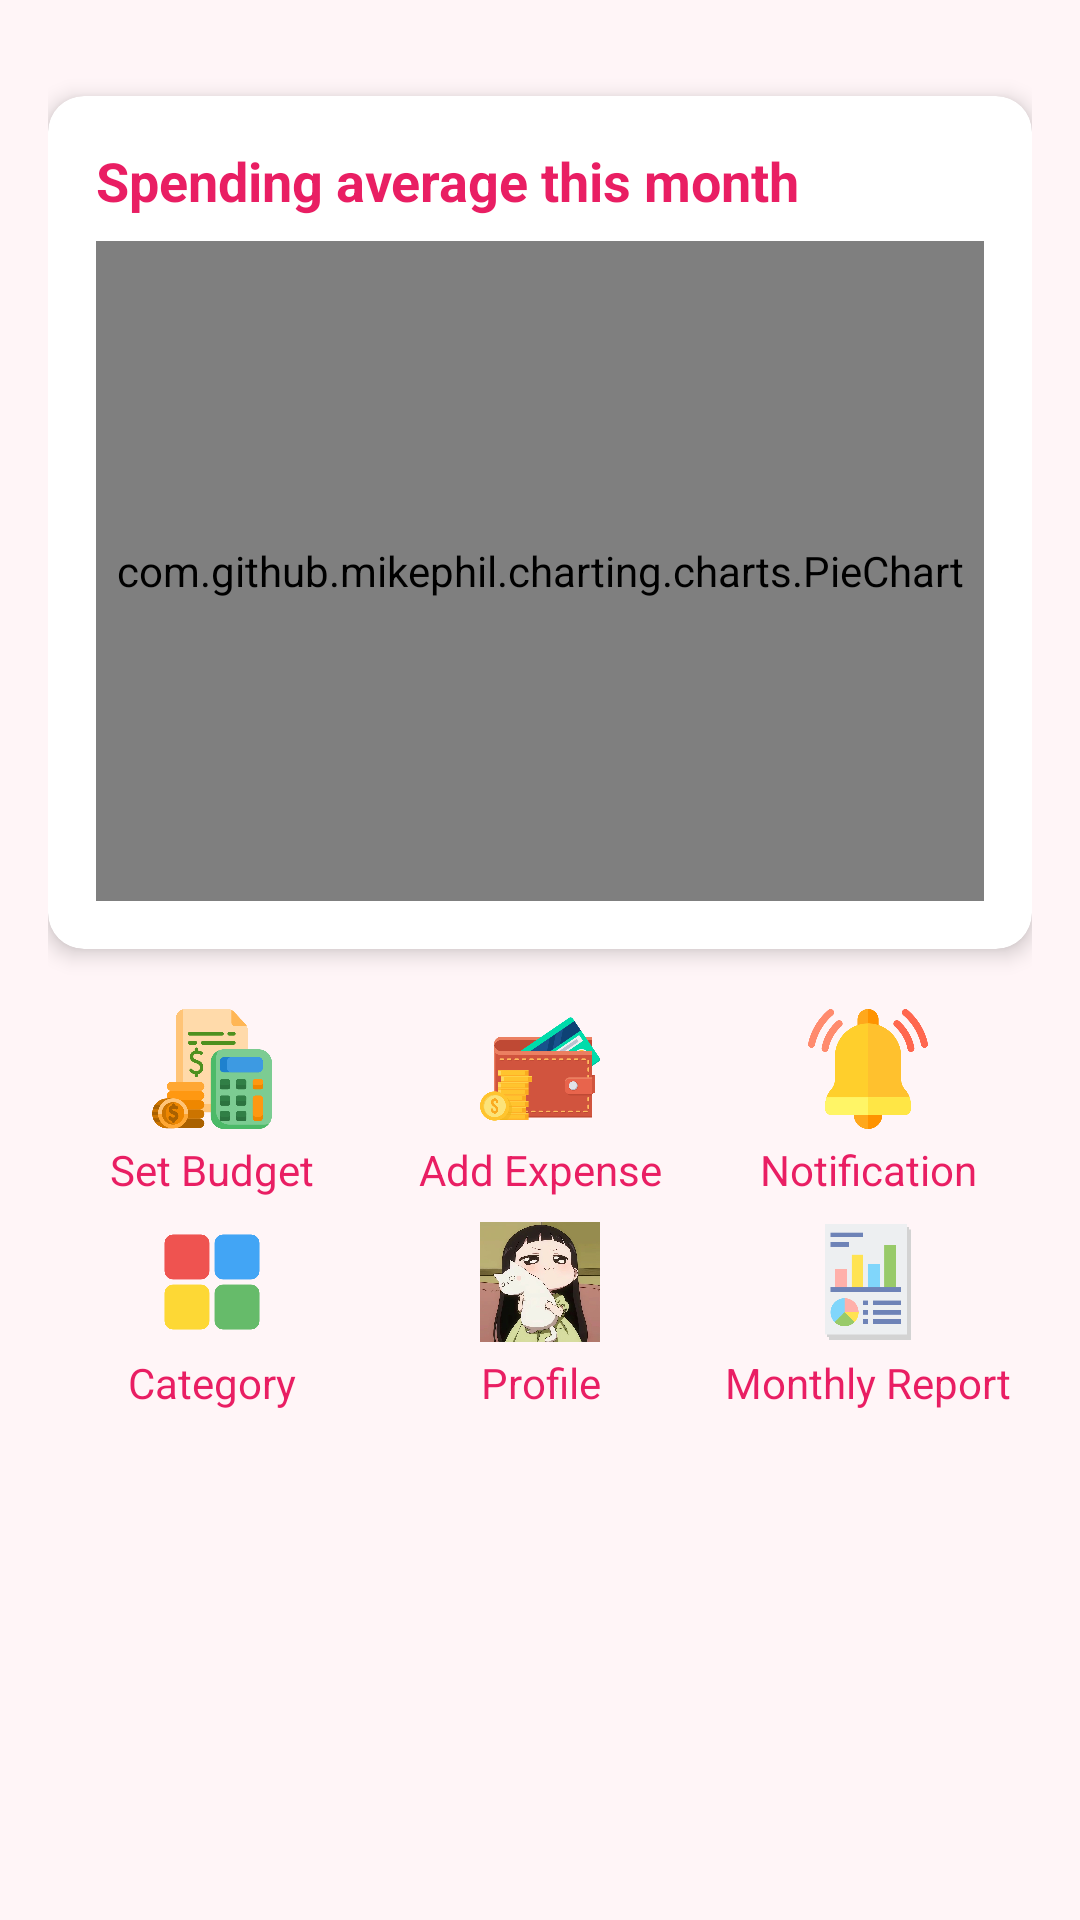

This screen was rendered from an Android layout file. Write that file and the resources it references.
<!-- AndroidManifest.xml: application theme Theme.CampusExpenseManager -->
<!-- res/layout/activity_home.xml -->
<?xml version="1.0" encoding="utf-8"?>
<RelativeLayout xmlns:android="http://schemas.android.com/apk/res/android"
    xmlns:app="http://schemas.android.com/apk/res-auto"
    android:layout_width="match_parent"
    android:layout_height="match_parent"
    xmlns:tools="http://schemas.android.com/tools"
    android:background="#FFF5F7"
    android:fitsSystemWindows="true">

    
    <ScrollView
        android:id="@+id/scrollView"
        android:layout_width="match_parent"
        android:layout_height="match_parent">

        
        <LinearLayout
            android:layout_width="match_parent"
            android:layout_height="wrap_content"
            android:orientation="vertical"
            android:padding="16dp">

            
            <androidx.cardview.widget.CardView
                android:layout_width="match_parent"
                android:layout_height="wrap_content"
                android:layout_marginTop="16dp"
                android:layout_marginBottom="16dp"
                android:background="#FFFFFF"
                app:cardCornerRadius="12dp"
                app:cardElevation="4dp">

                <LinearLayout
                    android:layout_width="match_parent"
                    android:layout_height="wrap_content"
                    android:orientation="vertical"
                    android:padding="16dp">

                    <TextView
                        android:layout_width="wrap_content"
                        android:layout_height="wrap_content"
                        android:text="Spending average this month"
                        android:textColor="#E91E63"
                        android:textStyle="bold"
                        android:textSize="18sp" />

                    <com.github.mikephil.charting.charts.PieChart
                        android:id="@+id/pieChartMonthly"
                        android:layout_width="match_parent"
                        android:layout_height="220dp"
                        android:layout_marginTop="8dp" />
                </LinearLayout>
            </androidx.cardview.widget.CardView>

            
            <GridLayout
                android:layout_width="match_parent"
                android:layout_height="wrap_content"
                android:alignmentMode="alignMargins"
                android:columnCount="3"
                android:rowCount="2"
                android:rowOrderPreserved="false"
                android:useDefaultMargins="true">

                
                
                <LinearLayout
                    android:id="@+id/btn_set_budget"
                    android:layout_width="0dp"
                    android:layout_height="wrap_content"
                    android:layout_columnWeight="1"
                    android:gravity="center"
                    android:orientation="vertical">

                    <ImageView
                        android:layout_width="40dp"
                        android:layout_height="40dp"
                        android:src="@drawable/ic_budget" />

                    <TextView
                        android:layout_width="match_parent"
                        android:layout_height="match_parent"
                        android:layout_marginTop="4dp"
                        android:gravity="center"
                        android:text="Set Budget"
                        android:textColor="#E91E63"
                        android:textSize="14sp" />
                </LinearLayout>

                <LinearLayout
                    android:id="@+id/btn_add_expense"
                    android:layout_width="0dp"
                    android:layout_height="wrap_content"
                    android:layout_columnWeight="1"
                    android:gravity="center"
                    android:orientation="vertical">

                    <ImageView
                        android:layout_width="40dp"
                        android:layout_height="40dp"
                        android:src="@drawable/ic_expense" />

                    <TextView
                        android:layout_width="match_parent"
                        android:layout_height="match_parent"
                        android:layout_marginTop="4dp"
                        android:gravity="center"
                        android:text="Add Expense"
                        android:textColor="#E91E63"
                        android:textSize="14sp" />
                </LinearLayout>

                
                <LinearLayout
                    android:id="@+id/btn_notification"
                    android:layout_width="0dp"
                    android:layout_height="wrap_content"
                    android:layout_columnWeight="1"
                    android:gravity="center"
                    android:orientation="vertical">

                    <ImageView
                        android:layout_width="40dp"
                        android:layout_height="40dp"
                        android:src="@drawable/ic_notification" />

                    <TextView
                        android:layout_width="match_parent"
                        android:layout_height="match_parent"
                        android:layout_marginTop="4dp"
                        android:gravity="center"
                        android:text="Notification"
                        android:textColor="#E91E63"
                        android:textSize="14sp" />
                </LinearLayout>

                
                <LinearLayout
                    android:id="@+id/btn_category"
                    android:layout_width="0dp"
                    android:layout_height="wrap_content"
                    android:layout_columnWeight="1"
                    android:gravity="center"
                    android:orientation="vertical">

                    <ImageView
                        android:layout_width="40dp"
                        android:layout_height="40dp"
                        android:src="@drawable/ic_category" />

                    <TextView
                        android:layout_width="match_parent"
                        android:layout_height="match_parent"
                        android:layout_marginTop="4dp"
                        android:gravity="center"
                        android:text="Category"
                        android:textColor="#E91E63"
                        android:textSize="14sp" />
                </LinearLayout>

                
                <LinearLayout
                    android:id="@+id/btn_profile"
                    android:layout_width="0dp"
                    android:layout_height="wrap_content"
                    android:layout_columnWeight="1"
                    android:gravity="center"
                    android:orientation="vertical">

                    <ImageView
                        android:layout_width="40dp"
                        android:layout_height="40dp"
                        android:src="@drawable/ic_profile" />

                    <TextView
                        android:layout_width="match_parent"
                        android:layout_height="match_parent"
                        android:layout_marginTop="4dp"
                        android:gravity="center"
                        android:text="Profile"
                        android:textColor="#E91E63"
                        android:textSize="14sp" />
                </LinearLayout>

                
                <LinearLayout
                    android:id="@+id/btn_monthly_report"
                    android:layout_width="0dp"
                    android:layout_height="wrap_content"
                    android:layout_columnWeight="1"
                    android:gravity="center"
                    android:orientation="vertical">

                    <ImageView
                        android:layout_width="40dp"
                        android:layout_height="40dp"
                        android:src="@drawable/ic_report" />

                    <TextView
                        android:layout_width="match_parent"
                        android:layout_height="match_parent"
                        android:layout_marginTop="4dp"
                        android:gravity="center"
                        android:text="Monthly Report"
                        android:textColor="#E91E63"
                        android:textSize="14sp" />
                </LinearLayout>

                <LinearLayout
                    android:id="@+id/btn_user"
                    android:layout_width="0dp"
                    android:layout_height="wrap_content"
                    android:layout_columnWeight="1"
                    android:gravity="center"
                    android:orientation="vertical"
                    android:visibility="gone">

                    <ImageView
                        android:layout_width="40dp"
                        android:layout_height="40dp"
                        android:src="@drawable/ic_user" />

                    <TextView
                        android:layout_width="match_parent"
                        android:layout_height="match_parent"
                        android:layout_marginTop="4dp"
                        android:gravity="center"
                        android:text="User"
                        android:textColor="#E91E63"
                        android:textSize="14sp" />
                </LinearLayout>
            </GridLayout>

            

        </LinearLayout>
    </ScrollView>

</RelativeLayout>
<!-- resources referenced by this layout -->
<resources>
  <!-- drawable ic_budget: png bitmap (drawable, 28837 bytes) -->
  <!-- drawable ic_category: png bitmap (drawable, 9402 bytes) -->
  <!-- drawable ic_expense: png bitmap (drawable, 27281 bytes) -->
  <!-- drawable ic_notification: png bitmap (drawable, 20056 bytes) -->
  <!-- drawable ic_profile: png bitmap (drawable, 638497 bytes) -->
  <!-- drawable ic_report: png bitmap (drawable, 12859 bytes) -->
  <style name="Theme.CampusExpenseManager" parent="Base.Theme.CampusExpenseManager" />
  <style name="Base.Theme.CampusExpenseManager" parent="Theme.AppCompat.Light.DarkActionBar">
          
          <item name="colorPrimary">#FF3366</item> 
          <item name="colorPrimaryDark">#CC2952</item> 
          <item name="colorAccent">#FF6699</item> 
          
      </style>
</resources>
